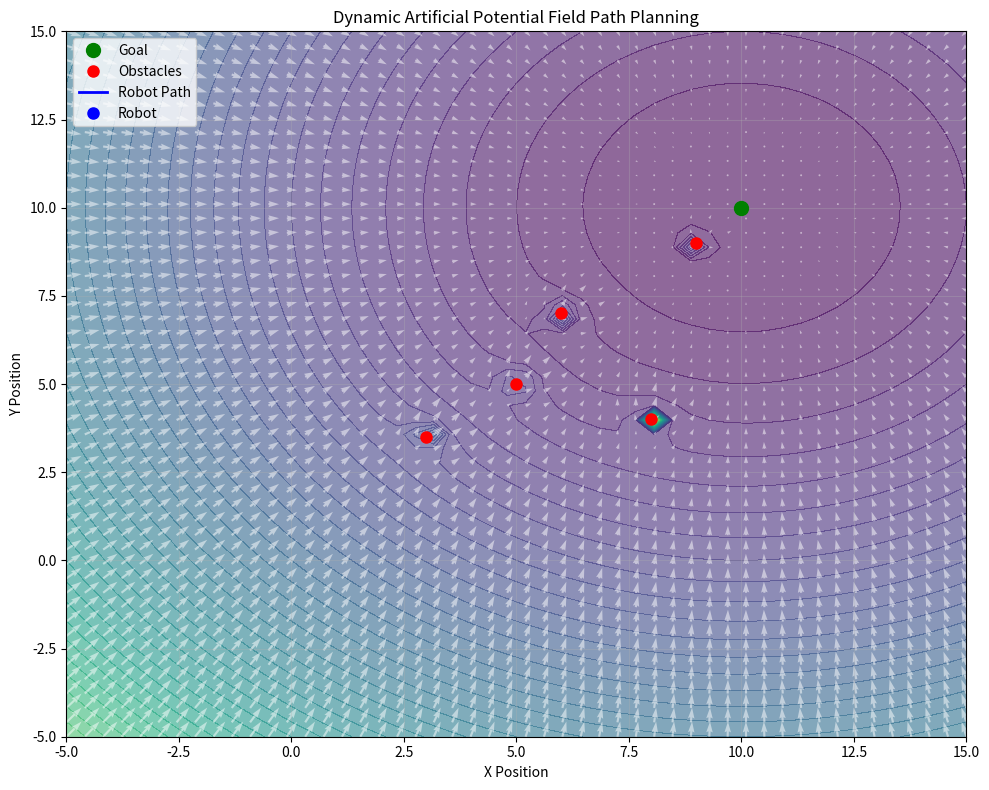

Write Python code to recreate this figure.
import numpy as np
import matplotlib.pyplot as plt
import matplotlib.animation as animation

# Setting parameters for the potential field
k_att = 4.0  # 吸引力系数
k_rep = 10.0  # 排斥力系数
d0 = 4.0  # 障碍物影响范围
dt = 0.01  # 时间步长
max_rep_force = 14.0  # 最大排斥力限制
goal = np.array([10, 10])  # 目标点坐标
initial_obstacles = np.array([[3, 3.5], [6, 7], [9, 9], [8, 4], [5, 5]])
obstacle_speeds = np.array([[0.1, 0.2], [-0.2, -0.1], [0.1, -0.1], [-0.1, 0.1], [0.2, 0.1]])

def attractive_force(position, goal):
    """
    Calculate the attractive force towards the goal
    """
    return -k_att * (position - goal)

def repulsive_force(position, obstacles, d0, k_rep):
    """
    Calculate the repulsive force from obstacles
    """
    force = np.zeros(2)
    for obs in obstacles:
        diff = position - obs
        dist = np.linalg.norm(diff)
        if dist < d0:
            repulsive_force = k_rep * ((1/dist) - (1/d0)) * (1/(dist**2)) * (diff/dist)
            if np.linalg.norm(repulsive_force) > max_rep_force:
                repulsive_force = repulsive_force / np.linalg.norm(repulsive_force) * max_rep_force
            force += repulsive_force
    return force

def total_force(position, goal, obstacles, d0, k_att, k_rep):
    """
    Calculate the total force on the robot
    """
    force_att = attractive_force(position, goal)
    force_rep = repulsive_force(position, obstacles, d0, k_rep)
    return force_att + force_rep

robot_position = np.array([0.0, 0.0])
path_data = [robot_position.copy()]
obstacles = initial_obstacles.copy()

# 预计算势场和力场
x_range = np.linspace(-5, 15, 50)
y_range = np.linspace(-5, 15, 50)
X, Y = np.meshgrid(x_range, y_range)
Z = np.zeros_like(X)
U = np.zeros_like(X)
V = np.zeros_like(Y)

for i in range(X.shape[0]):
    for j in range(X.shape[1]):
        pos = np.array([X[i, j], Y[i, j]])
        att_potential = 0.5 * k_att * np.linalg.norm(pos - goal)**2
        rep_potential = 0
        for obs in obstacles:
            dist = np.linalg.norm(pos - obs)
            if dist < d0:
                rep_potential += 0.5 * k_rep * ((1/dist) - (1/d0))**2
        Z[i, j] = att_potential + rep_potential
        
        force = total_force(pos, goal, obstacles, d0, k_att, k_rep)
        U[i, j] = force[0]
        V[i, j] = force[1]

# 设置图形
fig, ax = plt.subplots(figsize=(10, 8))
ax.set_xlim(-5, 15)
ax.set_ylim(-5, 15)

# 绘制静态元素
goal_plot, = ax.plot(goal[0], goal[1], 'go', markersize=10, label='Goal')
obstacles_plot, = ax.plot(obstacles[:, 0], obstacles[:, 1], 'ro', markersize=8, label='Obstacles')
path_plot, = ax.plot([], [], 'b-', linewidth=2, label='Robot Path')
robot_plot, = ax.plot([], [], 'bo', markersize=8, label='Robot')

# 绘制势场等高线
potential_contour = ax.contourf(X, Y, Z, levels=50, cmap='viridis', alpha=0.6)

# 绘制力场箭头
quiver_all = ax.quiver(X, Y, U, V, color='white', alpha=0.5)

# 初始化机器人力向量（修复关键问题）
robot_force = total_force(robot_position, goal, obstacles, d0, k_att, k_rep)
quiver_robot = ax.quiver([], [], [], [], color='red')

def init():
    """初始化动画"""
    path_plot.set_data([], [])
    robot_plot.set_data([], [])
    return path_plot, robot_plot

def update(frame):
    """更新动画帧"""
    global robot_position, obstacles, quiver_robot
    
    # 计算当前力并更新机器人位置
    force = total_force(robot_position, goal, obstacles, d0, k_att, k_rep)
    robot_position = robot_position + force * dt
    path_data.append(robot_position.copy())

    # 更新障碍物位置（动态障碍物）
    obstacles[:, 0] += obstacle_speeds[:, 0] * np.sin(0.05 * frame)
    obstacles[:, 1] += obstacle_speeds[:, 1] * np.cos(0.05 * frame)
    
    # 边界检查并反弹
    for obs_idx, obs in enumerate(obstacles):
        if obs[0] < -5 or obs[0] > 15:
            obstacles[obs_idx, 0] = np.clip(obs[0], -5, 15)
            obstacle_speeds[obs_idx, 0] *= -1
        if obs[1] < -5 or obs[1] > 15:
            obstacles[obs_idx, 1] = np.clip(obs[1], -5, 15)
            obstacle_speeds[obs_idx, 1] *= -1

    # 更新路径和机器人位置
    path = np.array(path_data)
    path_plot.set_data(path[:, 0], path[:, 1])
    robot_plot.set_data([robot_position[0]], [robot_position[1]])
    obstacles_plot.set_data(obstacles[:, 0], obstacles[:, 1])

    # 移除旧的力向量箭头并创建新的
    quiver_robot.remove()
    quiver_robot = ax.quiver(robot_position[0], robot_position[1], 
                            force[0], force[1], 
                            color='red', scale=10, width=0.005)

    # 检查是否到达目标
    if np.linalg.norm(robot_position - goal) < 0.5:
        print(f"Goal reached at frame {frame}!")
    
    return path_plot, robot_plot, obstacles_plot

# 创建动画
ani = animation.FuncAnimation(fig, update, frames=2000, init_func=init, 
                             blit=False, interval=50, repeat=False)

# 设置图例和标签
ax.legend(loc='upper left')
ax.set_xlabel('X Position')
ax.set_ylabel('Y Position')
ax.set_title('Dynamic Artificial Potential Field Path Planning')
ax.grid(True, alpha=0.3)

# 显示动画
plt.tight_layout()
plt.show()

# 可选：保存动画为gif
# ani.save('dynamic_potential_field.gif', writer='pillow', fps=30)